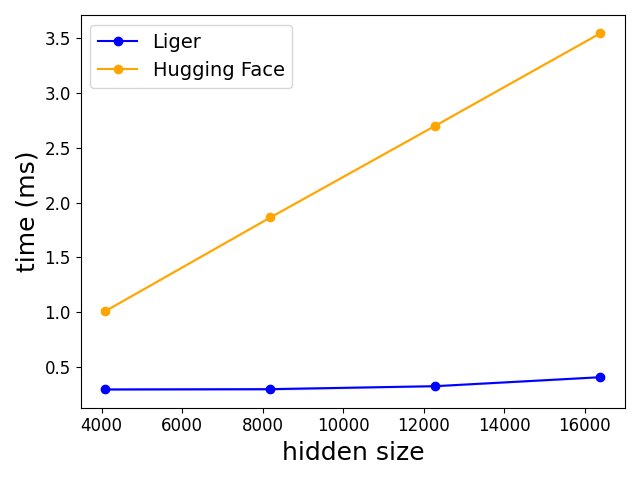

Source data for this figure (header and first rows):
N, Liger, Hugging Face
4096, 0.2985, 1.012
8192, 0.3013, 1.865
12288, 0.3288, 2.7
16384, 0.4104, 3.541
